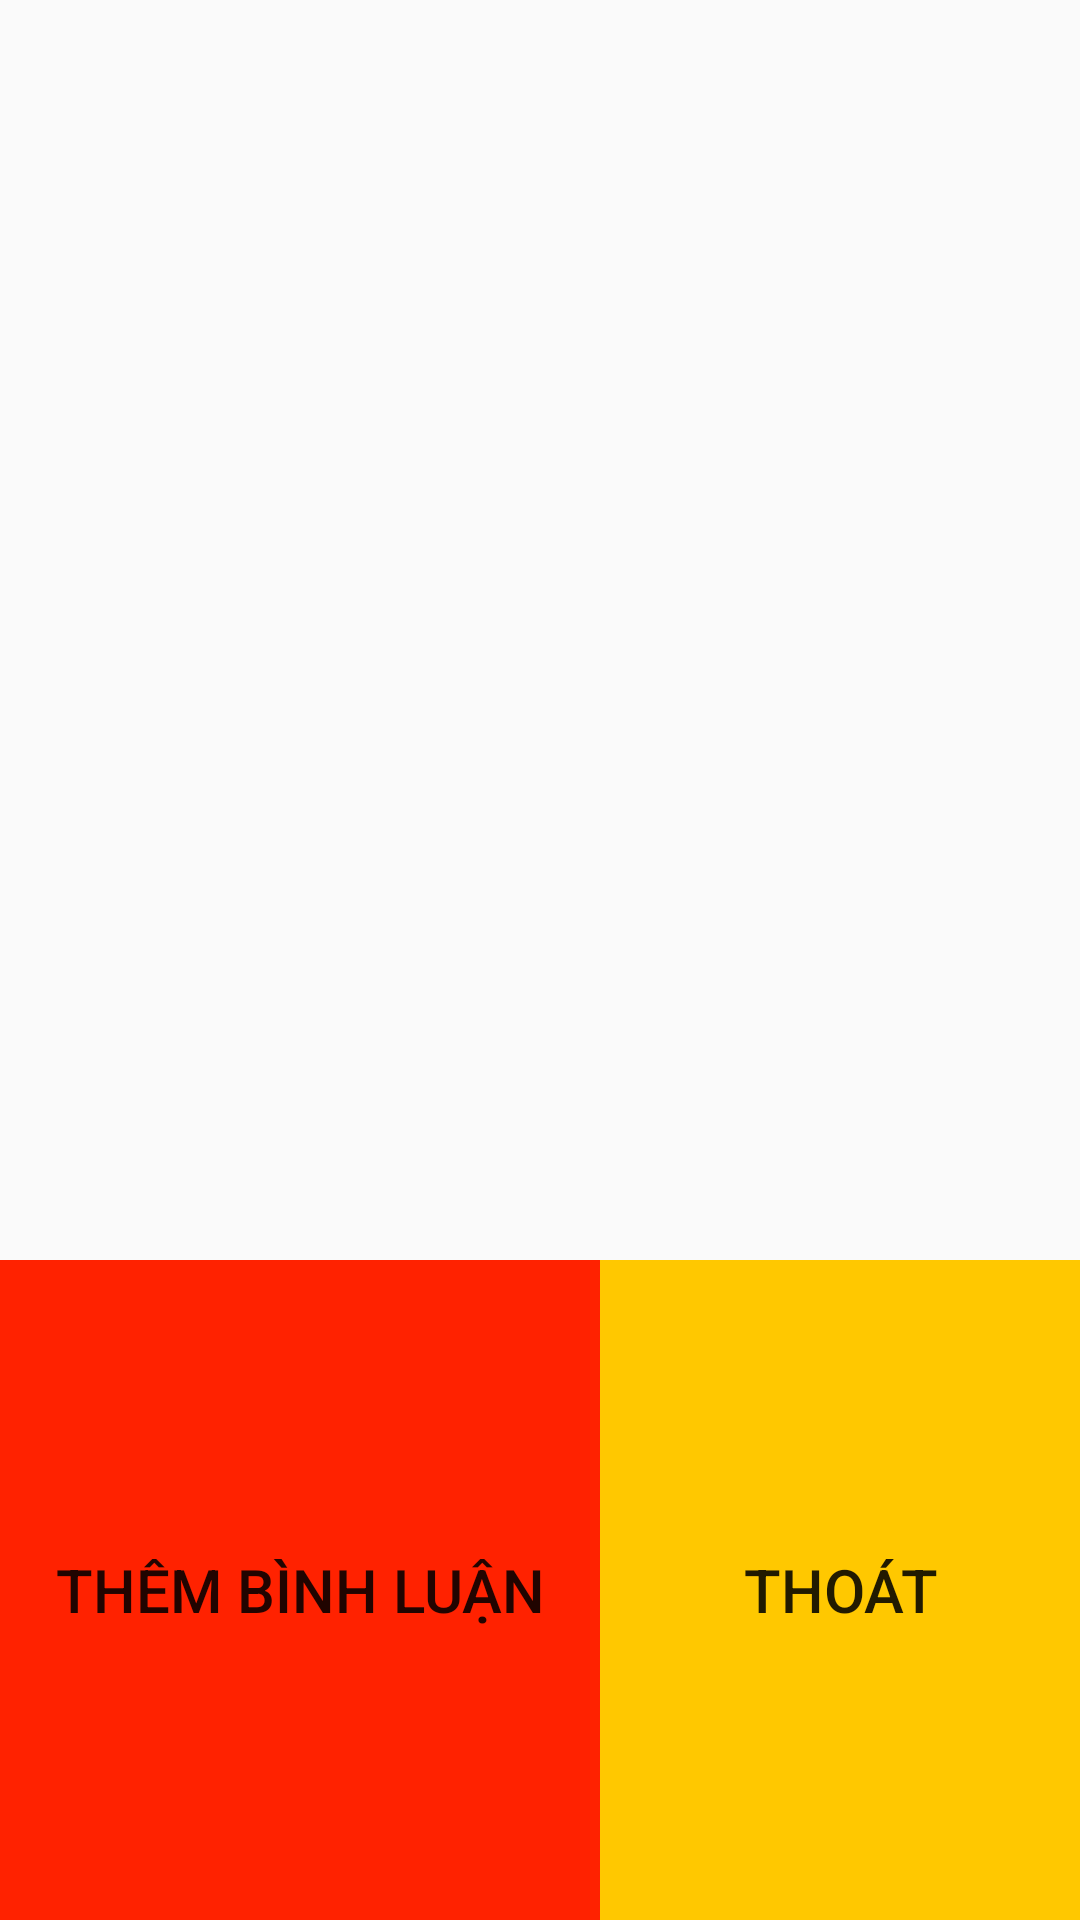

Android layout source for this screen:
<!-- AndroidManifest.xml: application theme AppTheme -->
<!-- res/layout/layout_nhanxet.xml -->
<?xml version="1.0" encoding="utf-8"?>
<LinearLayout xmlns:android="http://schemas.android.com/apk/res/android"
    android:layout_width="match_parent"
    android:layout_height="match_parent"
    android:orientation="vertical">

    <LinearLayout
       android:layout_width="match_parent"
       android:layout_height="420dp"
       android:orientation="vertical">

        <ListView
           android:id="@+id/listComment"
           android:layout_width="match_parent"
           android:layout_height="match_parent">
       </ListView>
   </LinearLayout>
    <LinearLayout
        android:layout_width="match_parent"
        android:layout_height="match_parent"
        android:orientation="horizontal">
        <Button
            android:id="@+id/btnThemBL"
            android:layout_width="200dp"
            android:layout_height="match_parent"
            android:background="#F20"
            android:textSize="20dp"
            android:textAlignment="center"
            android:text="THÊM BÌNH LUẬN"/>
        <Button
            android:id="@+id/btnThoat"
            android:layout_width="match_parent"
            android:layout_height="match_parent"
            android:background="#ffc800"
            android:textSize="20dp"
            android:textAlignment="center"
            android:text="THOÁT"/>
    </LinearLayout>


</LinearLayout>
<!-- resources referenced by this layout -->
<resources>
  <style name="AppTheme" parent="Theme.AppCompat.Light.DarkActionBar">
          
          <item name="colorPrimary">@color/colorPrimary</item>
          <item name="colorPrimaryDark">@color/colorPrimaryDark</item>
          <item name="colorAccent">@color/colorAccent</item>
      </style>
  <!-- not gathered from this repository: default colours our renderer supplied (Android Studio template values) -->
  <color name="colorPrimary">#FF6200EE</color>
  <color name="colorPrimaryDark">#FF3700B3</color>
  <color name="colorAccent">#FF03DAC5</color>
</resources>
